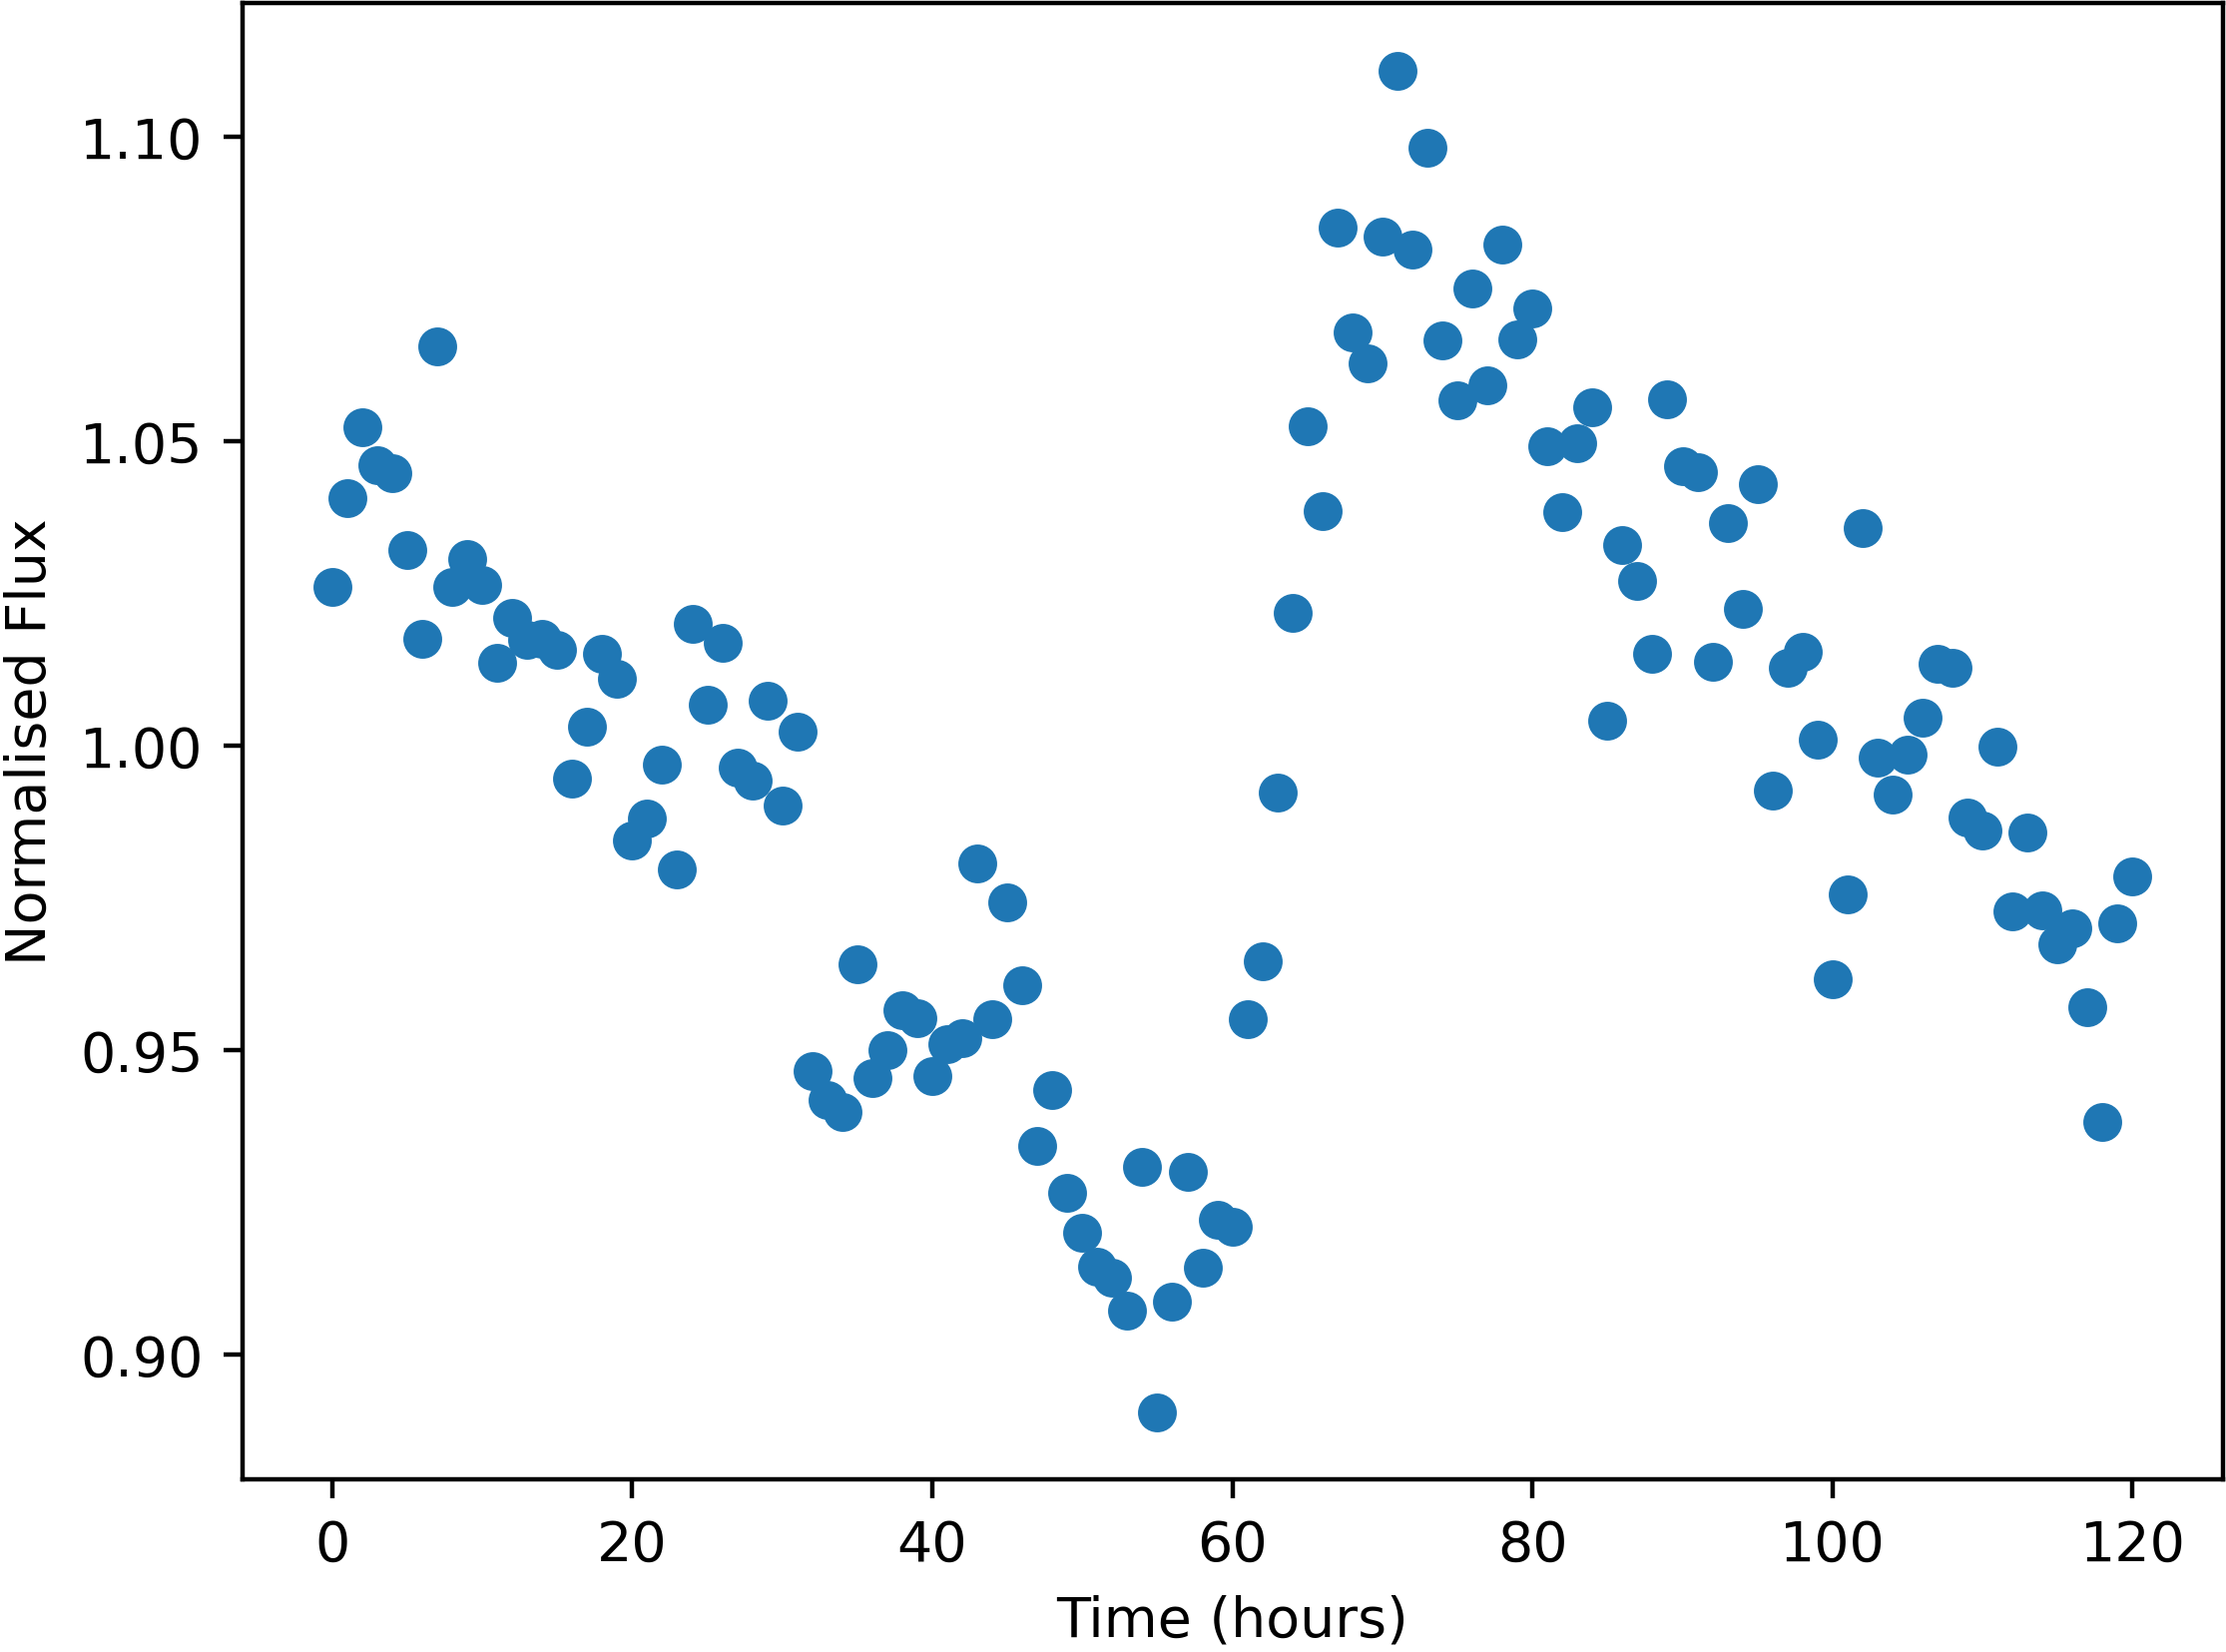

Data behind this chart, as committed beside it:
Time, NormalisedFlux
0.0, 1.026
1.0, 1.041
2.0, 1.052
3.0, 1.046
4.0, 1.045
5.0, 1.032
6.0, 1.018
7.0, 1.066
8.0, 1.026
9.0, 1.031
10.0, 1.026
11.0, 1.014
12.0, 1.021
13.0, 1.017
14.0, 1.018
15.0, 1.016
16.0, 0.9945
17.0, 1.003
18.0, 1.015
19.0, 1.011
20.0, 0.9844
21.0, 0.9881
22.0, 0.9969
23.0, 0.9796
24.0, 1.02
25.0, 1.007
26.0, 1.017
27.0, 0.9963
28.0, 0.9943
29.0, 1.007
30.0, 0.9902
31.0, 1.002
32.0, 0.9465
33.0, 0.9418
34.0, 0.9399
35.0, 0.9641
36.0, 0.9454
37.0, 0.95
38.0, 0.9566
39.0, 0.9552
40.0, 0.9457
41.0, 0.951
42.0, 0.952
43.0, 0.9806
44.0, 0.955
45.0, 0.9742
46.0, 0.9607
47.0, 0.9343
48.0, 0.9434
49.0, 0.9265
50.0, 0.92
51.0, 0.9143
52.0, 0.9126
53.0, 0.9071
54.0, 0.9309
55.0, 0.8905
56.0, 0.9087
57.0, 0.93
58.0, 0.9143
59.0, 0.9222
... 61 more rows
